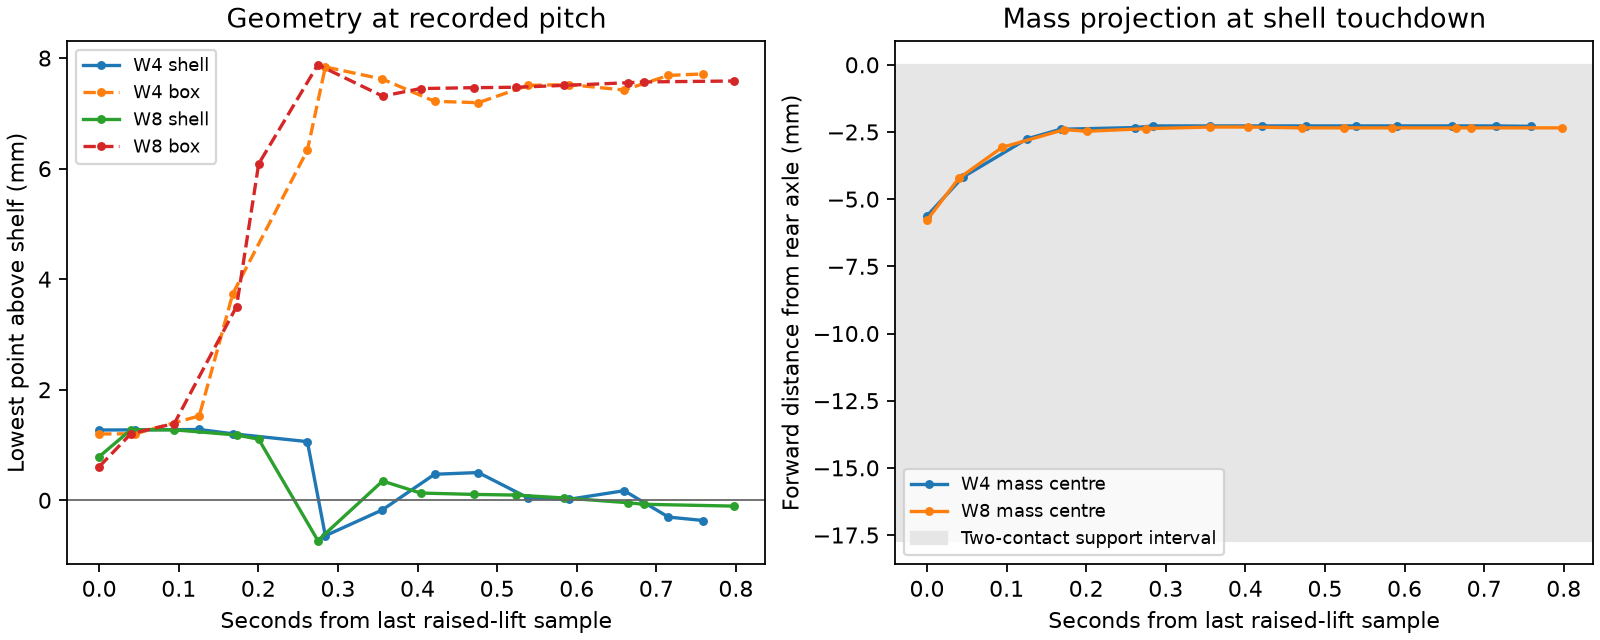

Source data for this figure (header and first rows):
run, seconds, pitch_deg, rig_clearance_mm, box_clearance_mm, touchdown_deg, heel_x_mm, com_x_touchdown_mm, shell_weight_fraction, com_low_mm, com_high_mm
W4, 0.0, 0.1785, 1.271, 1.2, 70.31, -17.7, -5.622, 0.3175, -19.01, 8.174
W4, 0.04516, 1.358, 1.274, 1.203, 70.31, -17.7, -4.178, 0.236, -17.57, 9.618
W4, 0.1257, 15.02, 1.281, 1.526, 70.31, -17.7, -2.756, 0.1557, -16.15, 11.04
W4, 0.1678, 42.74, 1.203, 3.736, 70.31, -17.7, -2.399, 0.1355, -15.79, 11.4
W4, 0.2616, 62.45, 1.061, 6.333, 70.31, -17.7, -2.337, 0.132, -15.73, 11.46
W4, 0.2842, 72.25, -0.6416, 7.839, 70.31, -17.7, -2.275, 0.1285, -15.66, 11.52
W4, 0.3555, 70.88, -0.176, 7.621, 70.31, -17.7, -2.275, 0.1285, -15.66, 11.52
W4, 0.4214, 68.3, 0.4704, 7.218, 70.31, -17.7, -2.275, 0.1285, -15.66, 11.52
W4, 0.4764, 68.14, 0.5017, 7.193, 70.31, -17.7, -2.275, 0.1285, -15.66, 11.52
W4, 0.5388, 70.14, 0.04288, 7.505, 70.31, -17.7, -2.275, 0.1285, -15.66, 11.52
W4, 0.5903, 70.24, 0.01785, 7.521, 70.31, -17.7, -2.275, 0.1285, -15.66, 11.52
W4, 0.6597, 69.61, 0.1732, 7.422, 70.31, -17.7, -2.275, 0.1285, -15.66, 11.52
W4, 0.7152, 71.29, -0.3044, 7.686, 70.31, -17.7, -2.275, 0.1285, -15.66, 11.52
W4, 0.7591, 71.46, -0.366, 7.714, 70.31, -17.7, -2.29, 0.1294, -15.68, 11.51
W8, 1.0000000010279564e-06, -0.5574, 0.7896, 0.607, 70.31, -17.7, -5.78, 0.3265, -19.17, 8.016
W8, 0.03988, 1.667, 1.275, 1.204, 70.31, -17.7, -4.227, 0.2388, -17.62, 9.569
W8, 0.09436, 11.39, 1.274, 1.388, 70.31, -17.7, -3.074, 0.1736, -16.46, 10.72
W8, 0.1726, 40.66, 1.18, 3.506, 70.31, -17.7, -2.41, 0.1361, -15.8, 11.39
W8, 0.2004, 60.77, 1.105, 6.087, 70.31, -17.7, -2.473, 0.1397, -15.86, 11.32
W8, 0.2747, 72.5, -0.7286, 7.879, 70.31, -17.7, -2.379, 0.1344, -15.77, 11.42
W8, 0.3561, 68.9, 0.3475, 7.312, 70.31, -17.7, -2.316, 0.1308, -15.71, 11.48
W8, 0.4037, 69.78, 0.1309, 7.449, 70.31, -17.7, -2.316, 0.1308, -15.71, 11.48
W8, 0.4709, 69.88, 0.106, 7.465, 70.31, -17.7, -2.347, 0.1326, -15.74, 11.45
W8, 0.5239, 69.93, 0.09384, 7.473, 70.31, -17.7, -2.347, 0.1326, -15.74, 11.45
W8, 0.5846, 70.15, 0.04088, 7.507, 70.31, -17.7, -2.347, 0.1326, -15.74, 11.45
W8, 0.6642, 70.45, -0.04394, 7.554, 70.31, -17.7, -2.347, 0.1326, -15.74, 11.45
W8, 0.6841, 70.54, -0.07254, 7.569, 70.31, -17.7, -2.347, 0.1326, -15.74, 11.45
W8, 0.7973, 70.65, -0.1055, 7.585, 70.31, -17.7, -2.347, 0.1326, -15.74, 11.45
